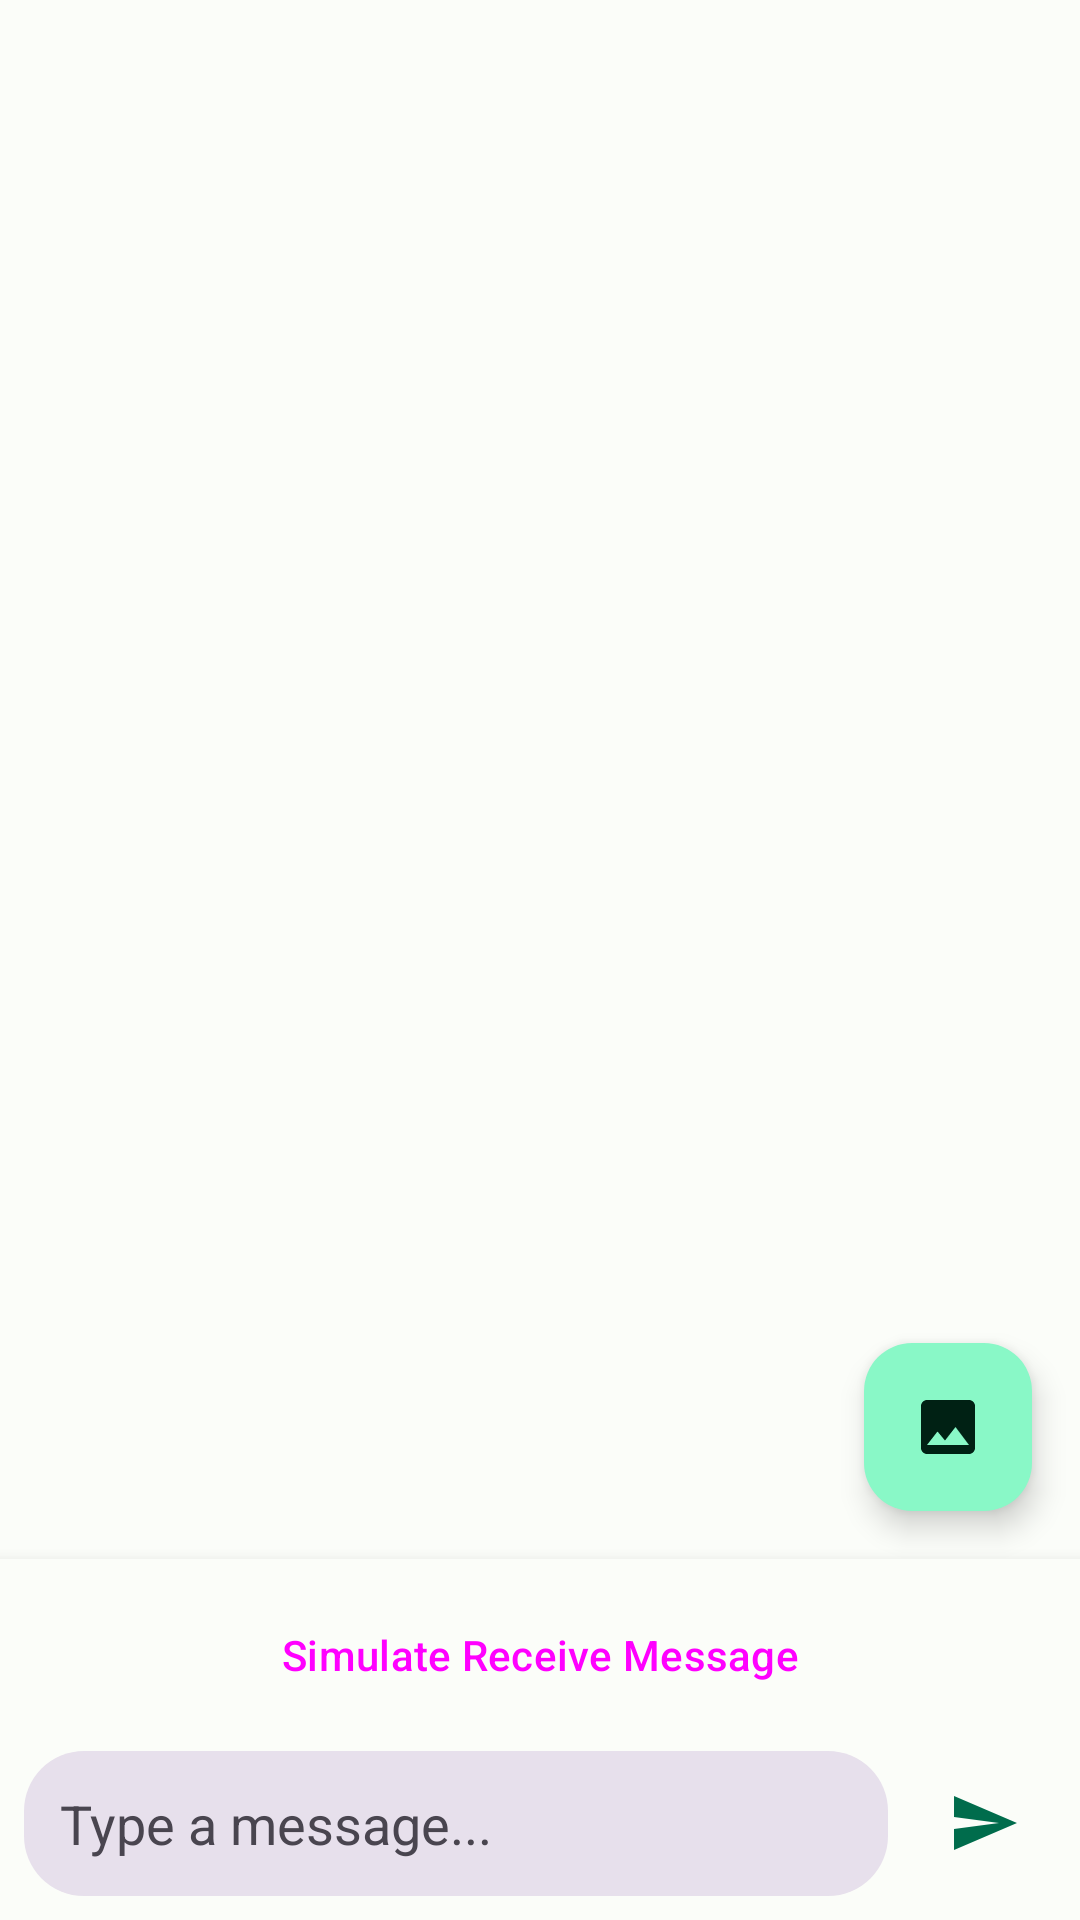

Here is an Android app screen rendered from its layout file. Give the layout XML and the strings, colors and styles it references.
<!-- AndroidManifest.xml: application theme Theme.NewsApp -->
<!-- res/layout/fragment_messages.xml -->
<?xml version="1.0" encoding="utf-8"?>
<androidx.constraintlayout.widget.ConstraintLayout
    xmlns:android="http://schemas.android.com/apk/res/android"
    xmlns:app="http://schemas.android.com/apk/res-auto"
    xmlns:tools="http://schemas.android.com/tools"
    android:layout_width="match_parent"
    android:layout_height="match_parent"
    android:background="?attr/colorSurface">

    <androidx.recyclerview.widget.RecyclerView
        android:id="@+id/rv_messages"
        android:layout_width="0dp"
        android:layout_height="0dp"
        android:clipToPadding="false"
        android:padding="16dp"
        app:layout_constraintBottom_toTopOf="@id/input_container"
        app:layout_constraintEnd_toEndOf="parent"
        app:layout_constraintStart_toStartOf="parent"
        app:layout_constraintTop_toTopOf="parent"
        tools:listitem="@layout/item_message_sent" />

    <LinearLayout
        android:id="@+id/input_container"
        android:layout_width="0dp"
        android:layout_height="wrap_content"
        android:background="?attr/colorSurface"
        android:elevation="8dp"
        android:orientation="vertical"
        android:padding="8dp"
        app:layout_constraintBottom_toBottomOf="parent"
        app:layout_constraintEnd_toEndOf="parent"
        app:layout_constraintStart_toStartOf="parent">

        <Button
            android:id="@+id/btn_receive"
            android:layout_width="match_parent"
            android:layout_height="wrap_content"
            android:layout_marginBottom="8dp"
            android:text="Simulate Receive Message"
            android:textAllCaps="false"
            style="@style/Widget.Material3.Button.TonalButton" />

        <LinearLayout
            android:layout_width="match_parent"
            android:layout_height="wrap_content"
            android:gravity="center_vertical"
            android:orientation="horizontal">

            <EditText
                android:id="@+id/et_message"
                android:layout_width="0dp"
                android:layout_height="wrap_content"
                android:layout_weight="1"
                android:background="@drawable/edit_text_background"
                android:hint="Type a message..."
                android:maxLines="4"
                android:padding="12dp"
                android:textColor="?attr/colorOnSurface"
                android:textColorHint="?attr/colorOnSurfaceVariant" />

            <ImageButton
                android:id="@+id/btn_send"
                android:layout_width="48dp"
                android:layout_height="48dp"
                android:layout_marginStart="8dp"
                android:background="?attr/selectableItemBackgroundBorderless"
                android:enabled="false"
                android:src="@drawable/ic_send"
                android:contentDescription="Send message" />

        </LinearLayout>

    </LinearLayout>

    <com.google.android.material.floatingactionbutton.FloatingActionButton
        android:id="@+id/fab_image"
        android:layout_width="wrap_content"
        android:layout_height="wrap_content"
        android:layout_margin="16dp"
        android:src="@drawable/ic_image"
        android:contentDescription="Send image"
        app:layout_constraintBottom_toTopOf="@id/input_container"
        app:layout_constraintEnd_toEndOf="parent" />

</androidx.constraintlayout.widget.ConstraintLayout>
<!-- res/layout/item_message_sent.xml (included above) -->
<?xml version="1.0" encoding="utf-8"?>

<androidx.constraintlayout.widget.ConstraintLayout
    xmlns:android="http://schemas.android.com/apk/res/android"
    xmlns:app="http://schemas.android.com/apk/res-auto"
    xmlns:tools="http://schemas.android.com/tools"
    android:layout_width="match_parent"
    android:layout_height="wrap_content"
    android:padding="4dp">

    <com.google.android.material.card.MaterialCardView
        android:id="@+id/message_card"
        android:layout_width="wrap_content"
        android:layout_height="wrap_content"
        android:layout_marginStart="64dp"
        app:cardBackgroundColor="?attr/colorPrimaryContainer"
        app:cardCornerRadius="16dp"
        app:cardElevation="2dp"
        app:layout_constraintEnd_toEndOf="parent"
        app:layout_constraintTop_toTopOf="parent">

        <LinearLayout
            android:layout_width="wrap_content"
            android:layout_height="wrap_content"
            android:orientation="vertical"
            android:padding="12dp">

            <ImageView
                android:id="@+id/iv_image"
                android:layout_width="200dp"
                android:layout_height="200dp"
                android:layout_marginBottom="8dp"
                android:scaleType="centerCrop"
                android:visibility="gone"
                android:contentDescription="Sent image"
                tools:src="@tools:sample/avatars"
                tools:visibility="visible" />

            <TextView
                android:id="@+id/tv_message"
                android:layout_width="wrap_content"
                android:layout_height="wrap_content"
                android:maxWidth="250dp"
                android:textColor="?attr/colorOnPrimaryContainer"
                android:textSize="15sp"
                tools:text="Hello! This is my message" />

        </LinearLayout>

    </com.google.android.material.card.MaterialCardView>

    <TextView
        android:id="@+id/tv_time"
        android:layout_width="wrap_content"
        android:layout_height="wrap_content"
        android:layout_marginTop="4dp"
        android:layout_marginEnd="4dp"
        android:textColor="?attr/colorOnSurfaceVariant"
        android:textSize="11sp"
        app:layout_constraintEnd_toEndOf="@id/message_card"
        app:layout_constraintTop_toBottomOf="@id/message_card"
        tools:text="10:30 AM" />

</androidx.constraintlayout.widget.ConstraintLayout>
<!-- resources referenced by this layout -->
<resources>
  <!-- drawable edit_text_background (drawable) -->
  <?xml version="1.0" encoding="utf-8"?>
  
  <shape xmlns:android="http://schemas.android.com/apk/res/android">
      <solid android:color="?attr/colorSurfaceVariant" />
      <corners android:radius="20dp" />
  </shape>
  <!-- drawable ic_image (drawable) -->
  <?xml version="1.0" encoding="utf-8"?>
  
  <vector xmlns:android="http://schemas.android.com/apk/res/android"
      android:width="24dp"
      android:height="24dp"
      android:viewportWidth="24"
      android:viewportHeight="24">
      <path
          android:fillColor="@android:color/white"
          android:pathData="M21,19V5c0,-1.1 -0.9,-2 -2,-2H5c-1.1,0 -2,0.9 -2,2v14c0,1.1 0.9,2 2,2h14c1.1,0 2,-0.9 2,-2zM8.5,13.5l2.5,3.01L14.5,12l4.5,6H5l3.5,-4.5z" />
  </vector>
  <!-- drawable ic_send (drawable) -->
  <?xml version="1.0" encoding="utf-8"?>
  
  <vector xmlns:android="http://schemas.android.com/apk/res/android"
      android:width="24dp"
      android:height="24dp"
      android:viewportWidth="24"
      android:viewportHeight="24"
      android:tint="?attr/colorPrimary">
      <path
          android:fillColor="@android:color/black"
          android:pathData="M2.01,21L23,12 2.01,3 2,10l15,2 -15,2z" />
  </vector>
  <style name="Theme.NewsApp" parent="Base.Theme.NewsApp" />
  <style name="Base.Theme.NewsApp" parent="Theme.Material3.DayNight.NoActionBar">
          <item name="colorPrimary">@color/md_theme_light_primary</item>
          <item name="colorOnPrimary">@color/md_theme_light_onPrimary</item>
          <item name="colorPrimaryContainer">@color/md_theme_light_primaryContainer</item>
          <item name="colorOnPrimaryContainer">@color/md_theme_light_onPrimaryContainer</item>
          <item name="colorSecondary">@color/md_theme_light_secondary</item>
          <item name="colorOnSecondary">@color/md_theme_light_onSecondary</item>
          <item name="colorSecondaryContainer">@color/md_theme_light_secondaryContainer</item>
          <item name="colorOnSecondaryContainer">@color/md_theme_light_onSecondaryContainer</item>
          <item name="colorSurface">@color/md_theme_light_surface</item>
          <item name="colorOnSurface">@color/md_theme_light_onSurface</item>
          <item name="android:statusBarColor">@android:color/transparent</item>
          <item name="android:navigationBarColor">@color/md_theme_light_surface</item>
          <item name="android:windowLightStatusBar">true</item>
      </style>
  <color name="md_theme_light_primary">#006C4C</color>
  <color name="md_theme_light_onPrimary">#FFFFFF</color>
  <color name="md_theme_light_primaryContainer">#89F8C7</color>
  <color name="md_theme_light_onPrimaryContainer">#002114</color>
  <color name="md_theme_light_secondary">#4D6357</color>
  <color name="md_theme_light_onSecondary">#FFFFFF</color>
  <color name="md_theme_light_secondaryContainer">#CFE9D9</color>
  <color name="md_theme_light_onSecondaryContainer">#0A1F16</color>
  <color name="md_theme_light_surface">#FBFDF9</color>
  <color name="md_theme_light_onSurface">#191C1A</color>
</resources>
